Run: headless pygame with SDL's dummy video driver; simulated clock (each Clock.tick advances the game by its frame time, no real sleeping); random seed 0; keys injected as events and as key.get_pressed() state; no mouse input.
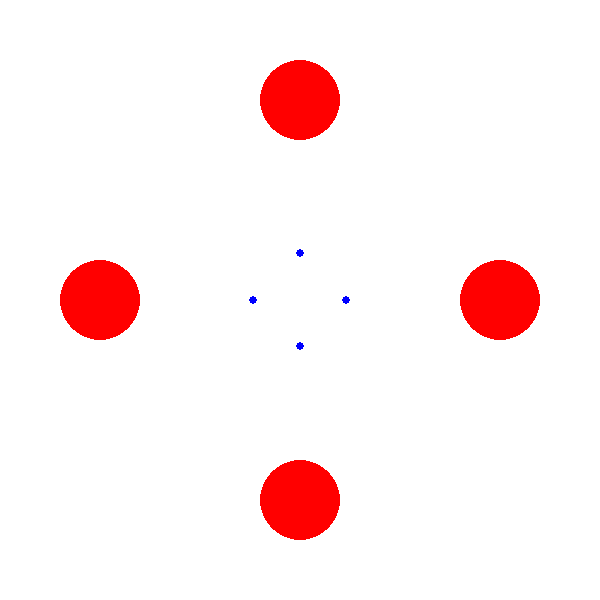
Frame 1 of 4 · flips 1–60 · no input
Frame 2 of 4 · flips 61–180 · tapped SPACE, RETURN · held RIGHT (→), D · screen unchanged from frame 1, image omitted
Frame 3 of 4 · flips 181–300 · held DOWN (↓), S · screen unchanged from frame 2, image omitted
Frame 4 of 4 · flips 301–420 · held LEFT (←), A, UP (↑), W · screen unchanged from frame 3, image omitted

The pygame program that drew these frames:

import pygame, math, sys, random
from pygame.locals import *

window_size = (600, 600)
MAXIMUM_TICK_SPEED = 240
time_interval = 1/MAXIMUM_TICK_SPEED
GRAVITATIONAL_CONSTANT = 6.67*10
DRAW_SCALE_FACTOR = 20
RED = (255, 0, 0)
BLUE = (0, 0, 255)
WHITE = (255, 255, 255)
bodies = []
SIMULATING = False

class Body:

    def __init__(self, mass = 0.0, position = None, velocity = None, acceleration = None):
        self.mass = mass
        self.position = position if position != None else (0,0)
        self.velocity = velocity if velocity != None else (0,0)
        self.acceleration = acceleration if acceleration != None else (0,0)
        self.radius = int(10*math.log(mass,10))

    def change_position(self):
        displacement = scalar_multiply(time_interval,self.velocity)
        return vector_add(self.position,displacement)

    def change_velocity(self):
        delta_v = scalar_multiply(time_interval,self.acceleration)
        return vector_add(self.velocity,delta_v)

    def change_acceleration(self):
        acceleration = (0,0)
        for body in bodies:
            try:
                displacement = vector_subtract(self.position,body.position)
                distance = math.sqrt(dot_product(displacement,displacement))
                delta_a = scalar_multiply(-1*GRAVITATIONAL_CONSTANT*body.mass/(distance**3),displacement)
                acceleration = vector_add(acceleration,delta_a)
            except:
                continue
        return acceleration

    def draw(self):
        pygame.draw.circle(screen, RED, (int(self.position[0]),int(self.position[1])), self.radius)

    def draw_downscaled(self):
        x = self.position[0]-int(window_size[0]/2)
        y = self.position[1]-int(window_size[0]/2)
        r = math.sqrt(dot_product((x,y),(x,y)))
        theta = math.atan2(y,x)
        if r > 1:
            new_r = math.log(r,10)*DRAW_SCALE_FACTOR
        else:
            new_r = r
        new_x = int(new_r*math.cos(theta)+int(window_size[0]/2))
        new_y = int(new_r*math.sin(theta)+int(window_size[0]/2))
        pygame.draw.circle(screen, BLUE, (new_x,new_y), int(math.log(self.mass,10)))


def terminate():
    pygame.quit()
    sys.exit()

def dot_product(vect1,vect2):
    return vect1[0]*vect2[0]+vect1[1]*vect2[1]

def vector_add(vect1,vect2):
    return (vect1[0]+vect2[0],vect1[1]+vect2[1])

def vector_subtract(vect1,vect2):
    return (vect1[0]-vect2[0],vect1[1]-vect2[1])

def scalar_multiply(scalar,vect):
    return (scalar*vect[0],scalar*vect[1])

def check_for_collision(body1, body2):
    displacement = vector_subtract(body1.position,body2.position)
    distance = math.sqrt(dot_product(displacement,displacement))
    if distance <= body1.radius+body2.radius:
        return True
    else:
        return False

def get_collision_velocity(body1,body2):
    mass_fraction = -2*body2.mass/(body1.mass+body2.mass)
    relative_velocity = vector_subtract(body1.velocity,body2.velocity)
    displacement = vector_subtract(body1.position,body2.position)
    distance = math.sqrt(dot_product(displacement,displacement))
    displacement_multiplier = mass_fraction*dot_product(relative_velocity,displacement)/(distance**2)
    delta_v = scalar_multiply(displacement_multiplier,displacement)
    return delta_v

def do_collisions(bodies):
    new_bodies = []
    for body1 in bodies:
        change_in_velocity = (0,0)
        for body2 in bodies:
            if body1==body2:
                continue
            if check_for_collision(body1,body2):
                change_in_velocity = vector_add(change_in_velocity,get_collision_velocity(body1,body2))
        new_vel = vector_add(body1.velocity,change_in_velocity)
        new_body = Body(body1.mass,body1.position,new_vel,body1.acceleration)
        new_bodies.append(new_body)
    return new_bodies


pygame.init()
screen = pygame.display.set_mode(window_size)
pygame.display.set_caption("Orbit Simulator")
clock = pygame.time.Clock()

bodies.append(Body(10000,(100,300),(0,-20)))
bodies.append(Body(10000,(500,300),(0,20)))
bodies.append(Body(10000,(300,100),(20,0)))
bodies.append(Body(10000,(300,500),(-20,0)))

"""bodies.append(Body(10,(300,200),(81.670,0)))
bodies.append(Body(10000,(300,300),(0,0)))"""

"""for i in range(5):
    for j in range(5):
        bodies.append(Body(10,(100+100*i+random.randint(-50,50),100+100*j+random.randint(-50,50))))"""

#Propogate velocities backwards by half a step for the Leapfrog Method
for body in bodies:
    body.acceleration = body.change_acceleration()
    delta_v = scalar_multiply(time_interval/2,body.acceleration)
    body.velocity = vector_subtract(body.velocity,delta_v)

while True:
    if SIMULATING:
        new_bodies = []
        for body in bodies:
            new_acc = body.change_acceleration()
            new_vel = body.change_velocity()
            new_pos = body.change_position()
            new_body = Body(body.mass,new_pos,new_vel,new_acc)
            new_bodies.append(new_body)
        bodies = new_bodies
        bodies = do_collisions(bodies)

    screen.fill(WHITE)
    for body in bodies:
        body.draw()
    for body in bodies:
        body.draw_downscaled()
    pygame.display.flip()

    for event in pygame.event.get():
        if event.type == QUIT:
            terminate()
        if event.type == KEYDOWN:
            if event.key == pygame.K_p:
                if SIMULATING:
                    SIMULATING = False
                else:
                    SIMULATING = True
    clock.tick(MAXIMUM_TICK_SPEED)
